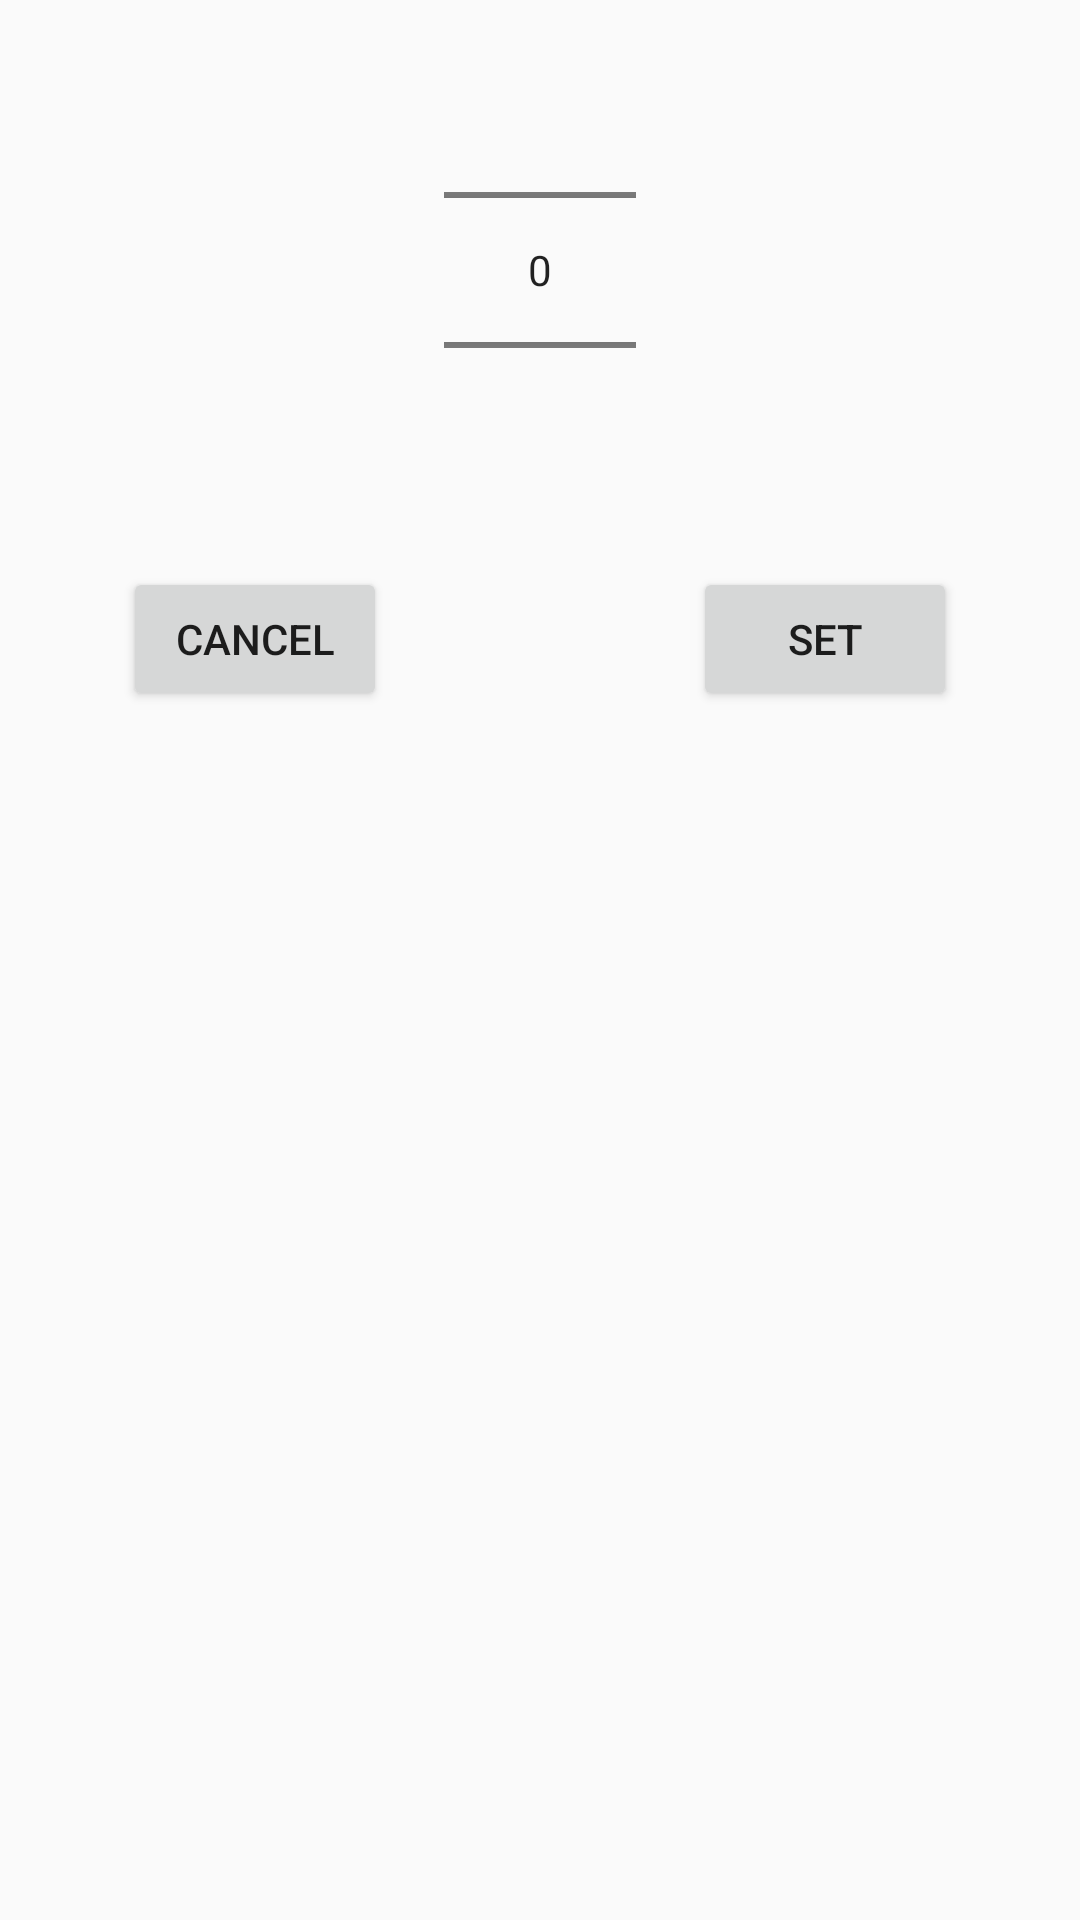

Layout XML and referenced resources for this Android screen:
<!-- AndroidManifest.xml: application theme AppTheme -->
<!-- res/layout/dialogpicker.xml -->
<?xml version="1.0" encoding="utf-8"?>

<RelativeLayout xmlns:android="http://schemas.android.com/apk/res/android"
    android:layout_width="fill_parent"
    android:layout_height="fill_parent" >

    <NumberPicker
        android:id="@+id/numberPicker1"
        android:layout_width="wrap_content"
        android:layout_height="wrap_content"
        android:layout_alignParentTop="true"
        android:layout_centerHorizontal="true"
        />

    <Button
        android:id="@+id/button_add_update_food"
        android:layout_width="wrap_content"
        android:layout_height="wrap_content"
        android:layout_alignBaseline="@+id/button1"
        android:layout_alignBottom="@+id/button1"
        android:layout_alignParentStart="true"
        android:layout_marginStart="41dp"
        android:text="Cancel" />

    <Button
        android:id="@+id/button1"
        android:layout_width="wrap_content"
        android:layout_height="wrap_content"
        android:layout_alignParentEnd="true"
        android:layout_below="@+id/numberPicker1"
        android:layout_marginEnd="41dp"
        android:layout_marginTop="9dp"
        android:text="Set" />

</RelativeLayout>
<!-- resources referenced by this layout -->
<resources>
  <style name="AppTheme" parent="Theme.AppCompat.Light.DarkActionBar">
          
          <item name="colorPrimary">@color/lightGreen</item>
          <item name="colorPrimaryDark">@color/darkGreen</item>
          <item name="colorAccent">@color/red</item>
      </style>
  <color name="lightGreen">#679289</color>
  <color name="darkGreen">#1D7874</color>
  <color name="red">#EE2E31</color>
</resources>
